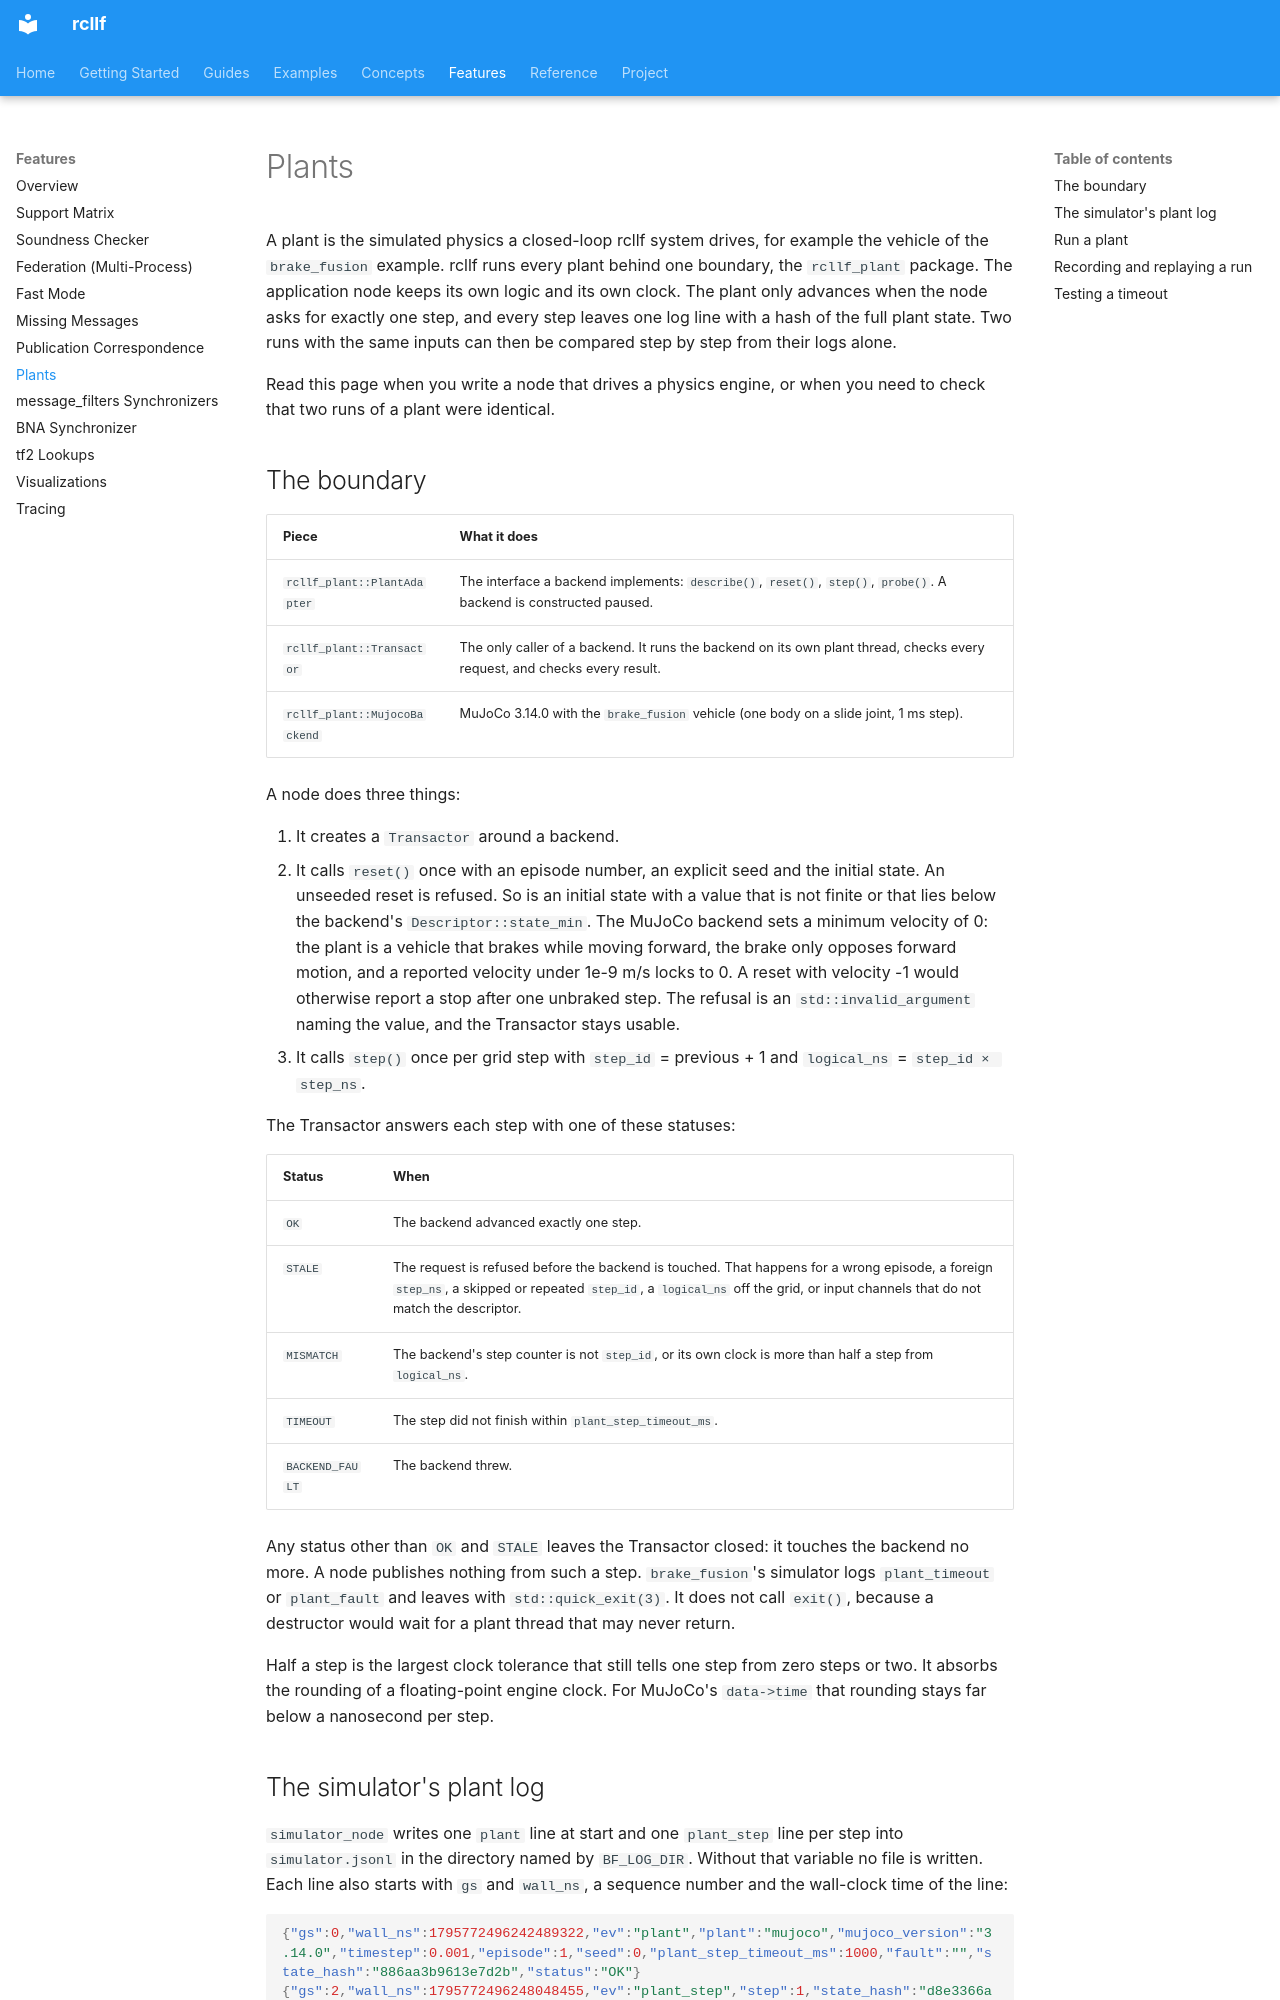

repository: CPS-RWTH/rcllf · page: features/plants/index.html · generator: mkdocs

# Plants

A plant is the simulated physics a closed-loop rcllf system drives, for example the
vehicle of the `brake_fusion` example. rcllf runs every plant behind one boundary, the
`rcllf_plant` package. The application node keeps its own logic and its own clock. The
plant only advances when the node asks for exactly one step, and every step leaves one
log line with a hash of the full plant state. Two runs with the same inputs can then
be compared step by step from their logs alone.

Read this page when you write a node that drives a physics engine, or when you need to
check that two runs of a plant were identical.

## The boundary

| Piece | What it does |
|---|---|
| `rcllf_plant::PlantAdapter` | The interface a backend implements: `describe()`, `reset()`, `step()`, `probe()`. A backend is constructed paused. |
| `rcllf_plant::Transactor` | The only caller of a backend. It runs the backend on its own plant thread, checks every request, and checks every result. |
| `rcllf_plant::MujocoBackend` | MuJoCo 3.14.0 with the `brake_fusion` vehicle (one body on a slide joint, 1 ms step). |

A node does three things:

1. It creates a `Transactor` around a backend.
2. It calls `reset()` once with an episode number, an explicit seed and the initial state.
   An unseeded reset is refused. So is an initial state with a value that is not finite or
   that lies below the backend's `Descriptor::state_min`. The MuJoCo backend sets a
   minimum velocity of 0: the plant is a vehicle that brakes while moving forward, the
   brake only opposes forward motion, and a reported velocity under 1e-9 m/s locks to 0.
   A reset with velocity -1 would otherwise report a stop after one unbraked step. The refusal is
   an `std::invalid_argument` naming the value, and the Transactor stays usable.
3. It calls `step()` once per grid step with `step_id` = previous + 1 and `logical_ns` = `step_id × step_ns`.

The Transactor answers each step with one of these statuses:

| Status | When |
|---|---|
| `OK` | The backend advanced exactly one step. |
| `STALE` | The request is refused before the backend is touched. That happens for a wrong episode, a foreign `step_ns`, a skipped or repeated `step_id`, a `logical_ns` off the grid, or input channels that do not match the descriptor. |
| `MISMATCH` | The backend's step counter is not `step_id`, or its own clock is more than half a step from `logical_ns`. |
| `TIMEOUT` | The step did not finish within `plant_step_timeout_ms`. |
| `BACKEND_FAULT` | The backend threw. |

Any status other than `OK` and `STALE` leaves the Transactor closed: it touches the
backend no more. A node publishes nothing from such a step. `brake_fusion`'s simulator
logs `plant_timeout` or `plant_fault` and leaves with `std::quick_exit(3)`. It does not
call `exit()`, because a destructor would wait for a plant thread that may never return.

Half a step is the largest clock tolerance that still tells one step from zero steps
or two. It absorbs the rounding of a floating-point engine clock. For MuJoCo's `data->time`
that rounding stays far below a nanosecond per step.
